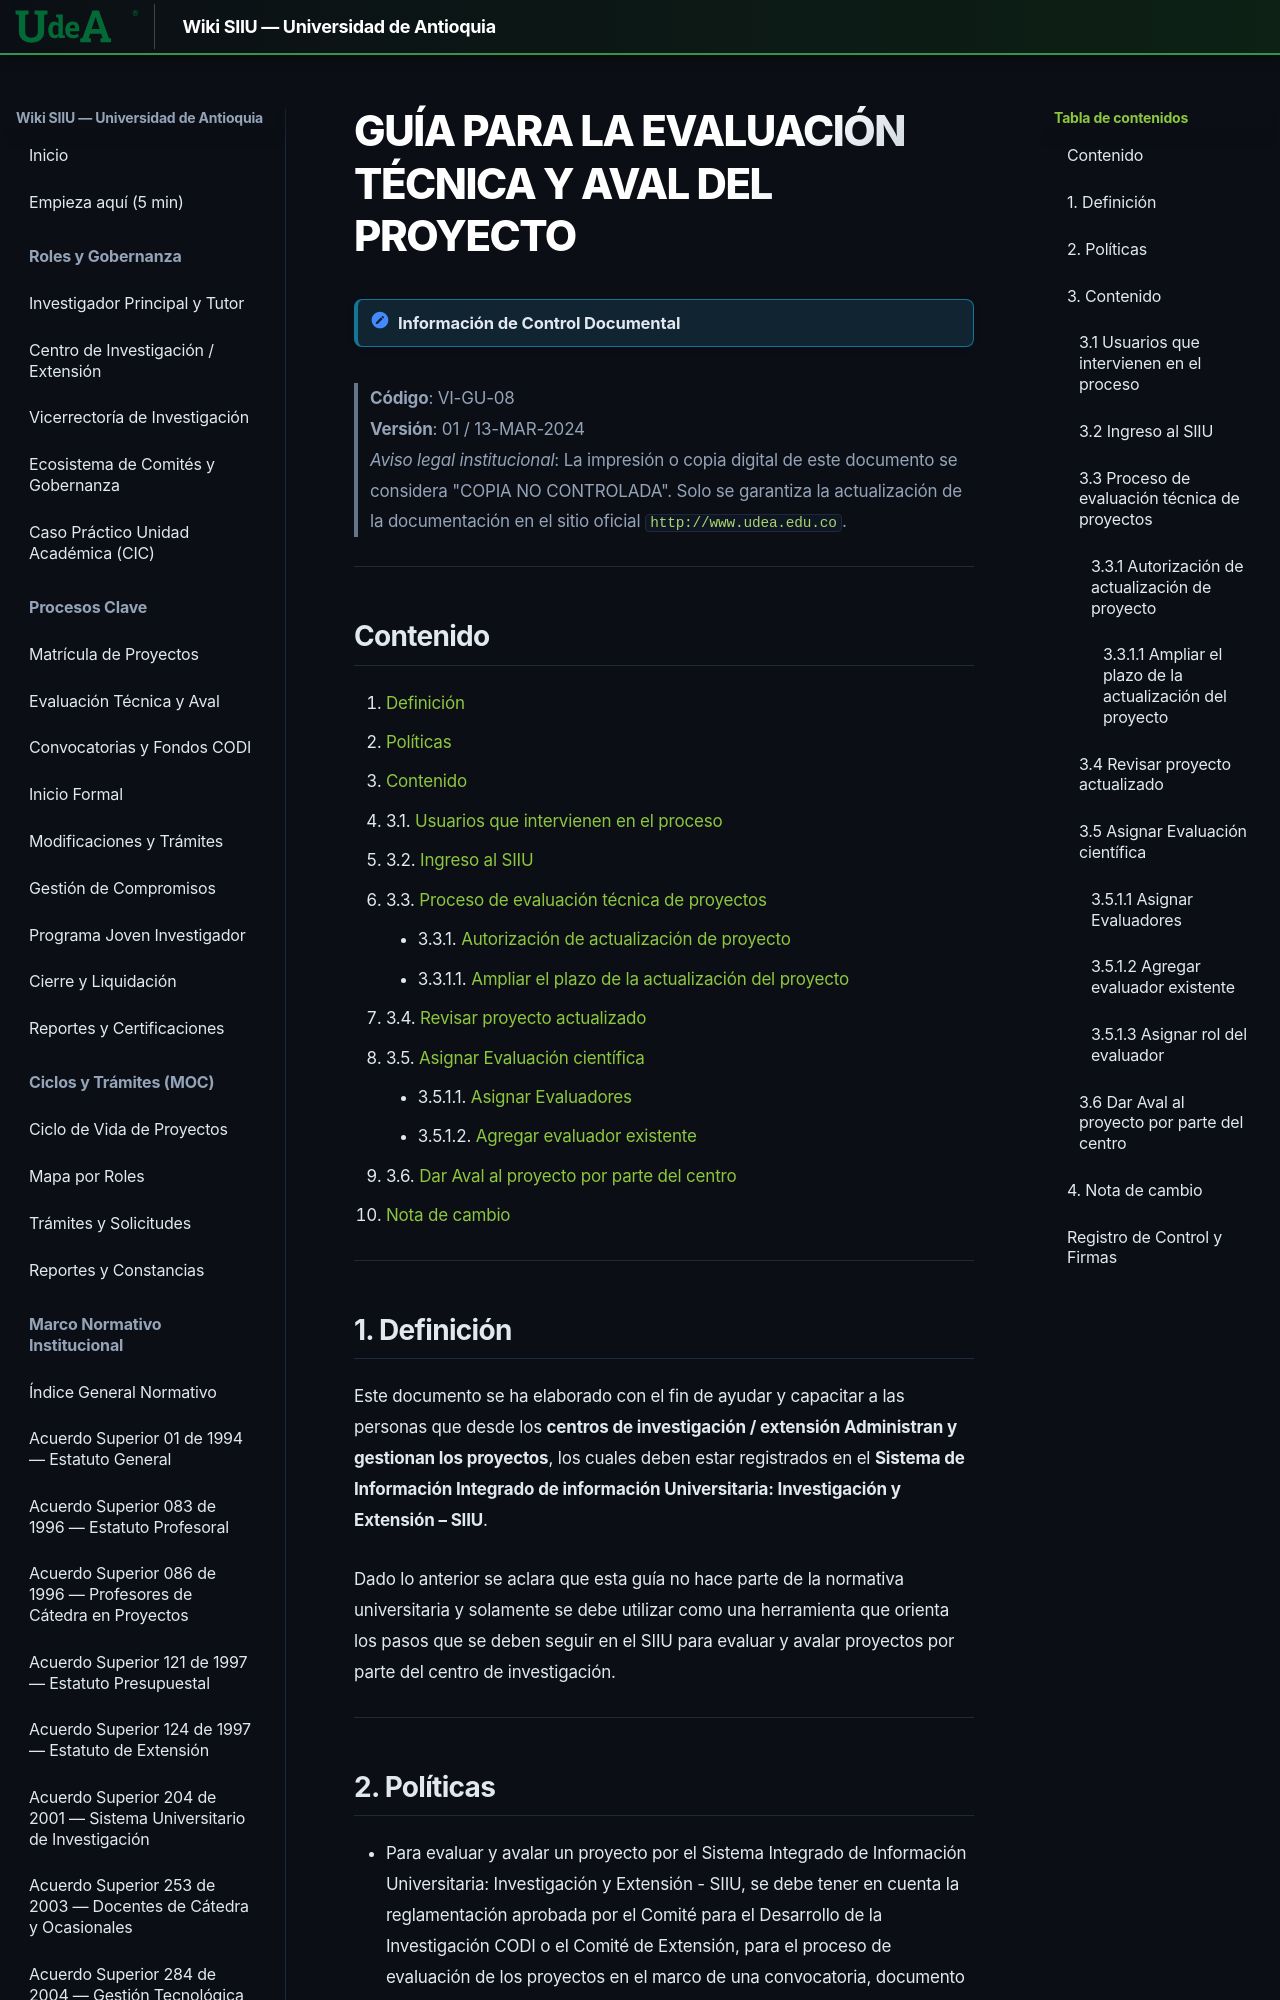

repository: Colors-svg/Wiki · page: archivo_maestro/VI-GU-08/index.html · generator: mkdocs

---
codigo: "VI-GU-08"
titulo: "Guía para la evaluación técnica y aval del proyecto"
version: "01"
fecha_aprobacion: "2024-03-13"
institucion: "Universidad de Antioquia"
dependencia: "Vicerrectoría de Investigación"
sistema: "SIIU (Sistema de Información Integrado de información Universitaria: Investigación y Extensión)"
documento_fuente: "VI-GU-08.pdf"
roles_involucrados:
  - "Centro de investigación / extensión"
tags:
  - "archivo_maestro"
  - "guia"
  - "siiu"
  - "evaluacion_tecnica"
  - "aval"
  - "proyectos"
  - "evaluadores"
---

# GUÍA PARA LA EVALUACIÓN TÉCNICA Y AVAL DEL PROYECTO

> [!NOTE] Información de Control Documental
> **Código**: VI-GU-08  
> **Versión**: 01 / 13-MAR-2024  
> *Aviso legal institucional*: La impresión o copia digital de este documento se considera "COPIA NO CONTROLADA". Solo se garantiza la actualización de la documentación en el sitio oficial `http://www.udea.edu.co`.

---
